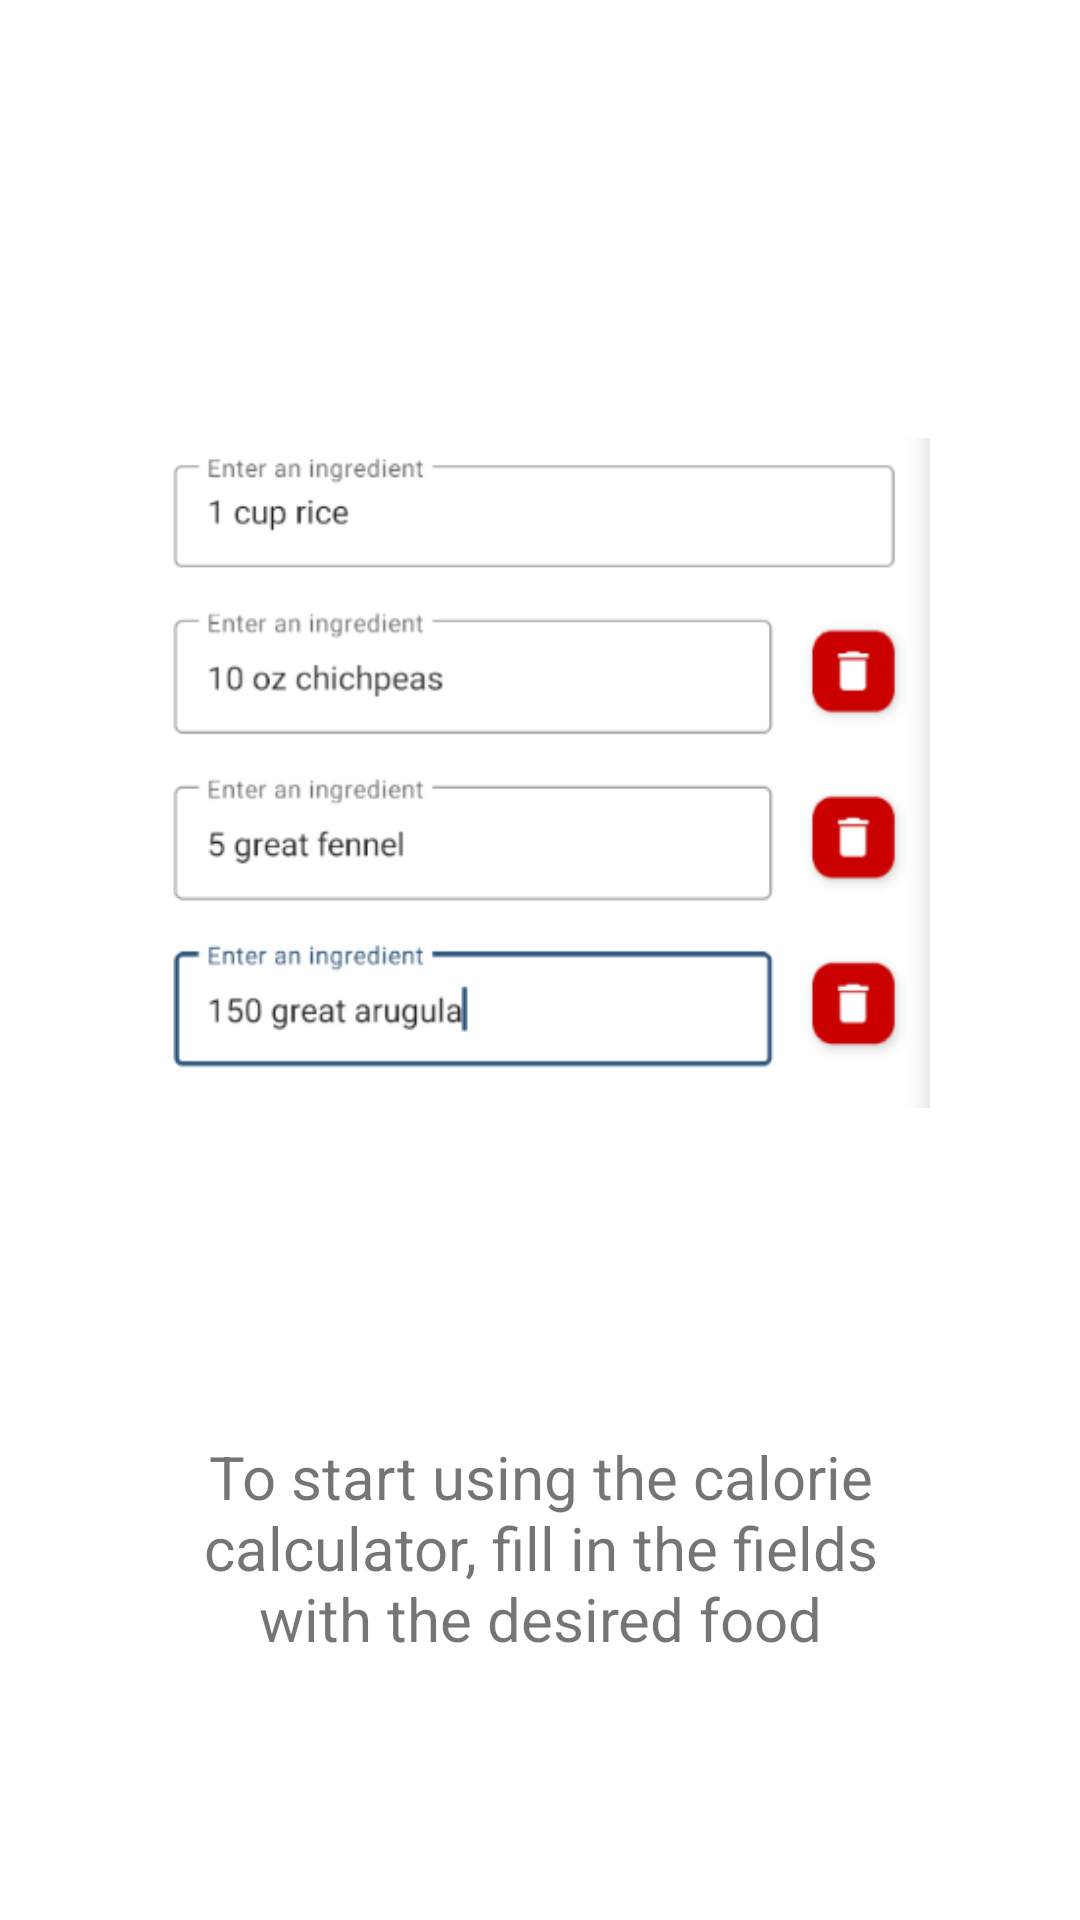

Layout XML and referenced resources for this Android screen:
<!-- AndroidManifest.xml: application theme Theme.EdamaTest -->
<!-- res/layout/nutrition_analysis_example_dialog.xml -->
<?xml version="1.0" encoding="utf-8"?>
<LinearLayout xmlns:android="http://schemas.android.com/apk/res/android"
    android:orientation="vertical"
    android:layout_width="match_parent"
    android:layout_height="wrap_content"
    android:gravity="center"
    android:padding="50dp"
    android:background="@drawable/bg_alert_dialog"
    >

    <ImageView
        android:id="@+id/image"
        android:layout_width="match_parent"
        android:layout_height="wrap_content"
        android:src="@drawable/nutrition_analysis_example"/>

    <TextView
        android:id="@+id/title"
        android:layout_width="wrap_content"
        android:layout_height="wrap_content"
        android:layout_marginTop="50dp"
        android:text="To start using the calorie calculator, fill in the fields with the desired food"
        android:textSize="20dp"
        android:textAlignment="center"
        />

</LinearLayout>
<!-- resources referenced by this layout -->
<resources>
  <!-- drawable nutrition_analysis_example: png bitmap (drawable, 27269 bytes) -->
  <style name="Theme.EdamaTest" parent="Theme.MaterialComponents.DayNight.DarkActionBar">
          
          <item name="colorPrimary">@color/blue_dark</item>
          <item name="colorOnPrimary">@color/teal_200</item>
          <item name="colorPrimaryContainer">@color/blue</item>
          <item name="colorOnPrimaryContainer">@color/blue_light_light</item>
          
          <item name="colorSecondary">@color/yellow_dark_dark_custom</item>
          <item name="colorSecondaryVariant">@color/teal_700</item>
          <item name="colorOnSecondary">@color/black</item>
          
          <item name="android:statusBarColor">@color/blue_dark</item>
          
          <item name="android:windowActionBar">false</item>
      </style>
  <color name="blue_dark">#28527A</color>
  <color name="teal_200">#FF03DAC5</color>
  <color name="blue">#2674BD</color>
  
      On-primary container - is applied to content (icons, text, etc.) that sits on top of primary container
  <color name="blue_light_light">#E2F2FF</color>
  <color name="yellow_dark_dark_custom">#FC7400</color>
  <color name="teal_700">#FF018786</color>
  <color name="black">#FF000000</color>
</resources>
